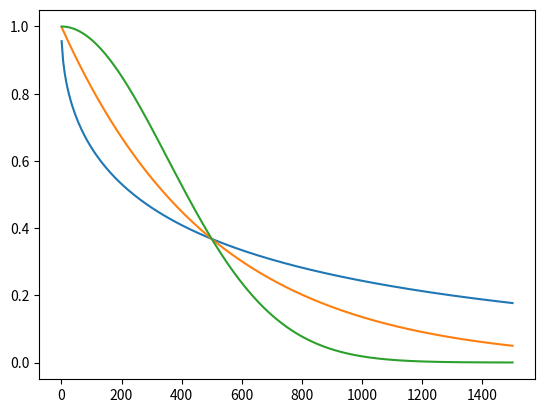

This figure's Python source:
import numpy as np
import matplotlib.pyplot as plt


def weibull_reliability(t, beta, eta):
    return np.exp(-(t / eta) ** beta)


def weibull_failure_probability(t, beta, eta):
    return 1 - weibull_reliability(t, beta, eta)


def weibull_pdf(t, beta, eta):
    return (
        (beta / eta)
        * (t / eta) ** (beta - 1)
        * np.exp(-(t / eta) ** beta)
    )


def weibull_hazard(t, beta, eta):
    return (beta / eta) * (t / eta) ** (beta - 1)


if __name__ == "__main__":
    eta = 500
    time = np.linspace(1, 1500, 300)
    beta_values = [0.5, 1.0, 2.0]

    # Reliability curves
    for beta in beta_values:
        R = weibull_reliability(time, beta, eta)
        plt.plot(time, R, label=f"beta = {beta}")
def time_at_reliability(reliability, beta, eta):
    """
    Calculate the time at which reliability
    reaches a specified level.
    """
    return eta * (-np.log(reliability)) ** (1 / beta) 
    plt.xlabel("Time (hours)")
    plt.ylabel("Reliability R(t)")
    plt.title("Weibull Reliability")
    plt.ylim(0, 1)
    plt.legend()
    plt.grid(True)
    plt.show()

    # Hazard curves
    for beta in beta_values:
        h = weibull_hazard(time, beta, eta)
        plt.plot(time, h, label=f"beta = {beta}")

    plt.xlabel("Time (hours)")
    plt.ylabel("Hazard Rate h(t)")
    plt.title("Weibull Hazard Rate")
    plt.legend()
    plt.grid(True)
    plt.show()
